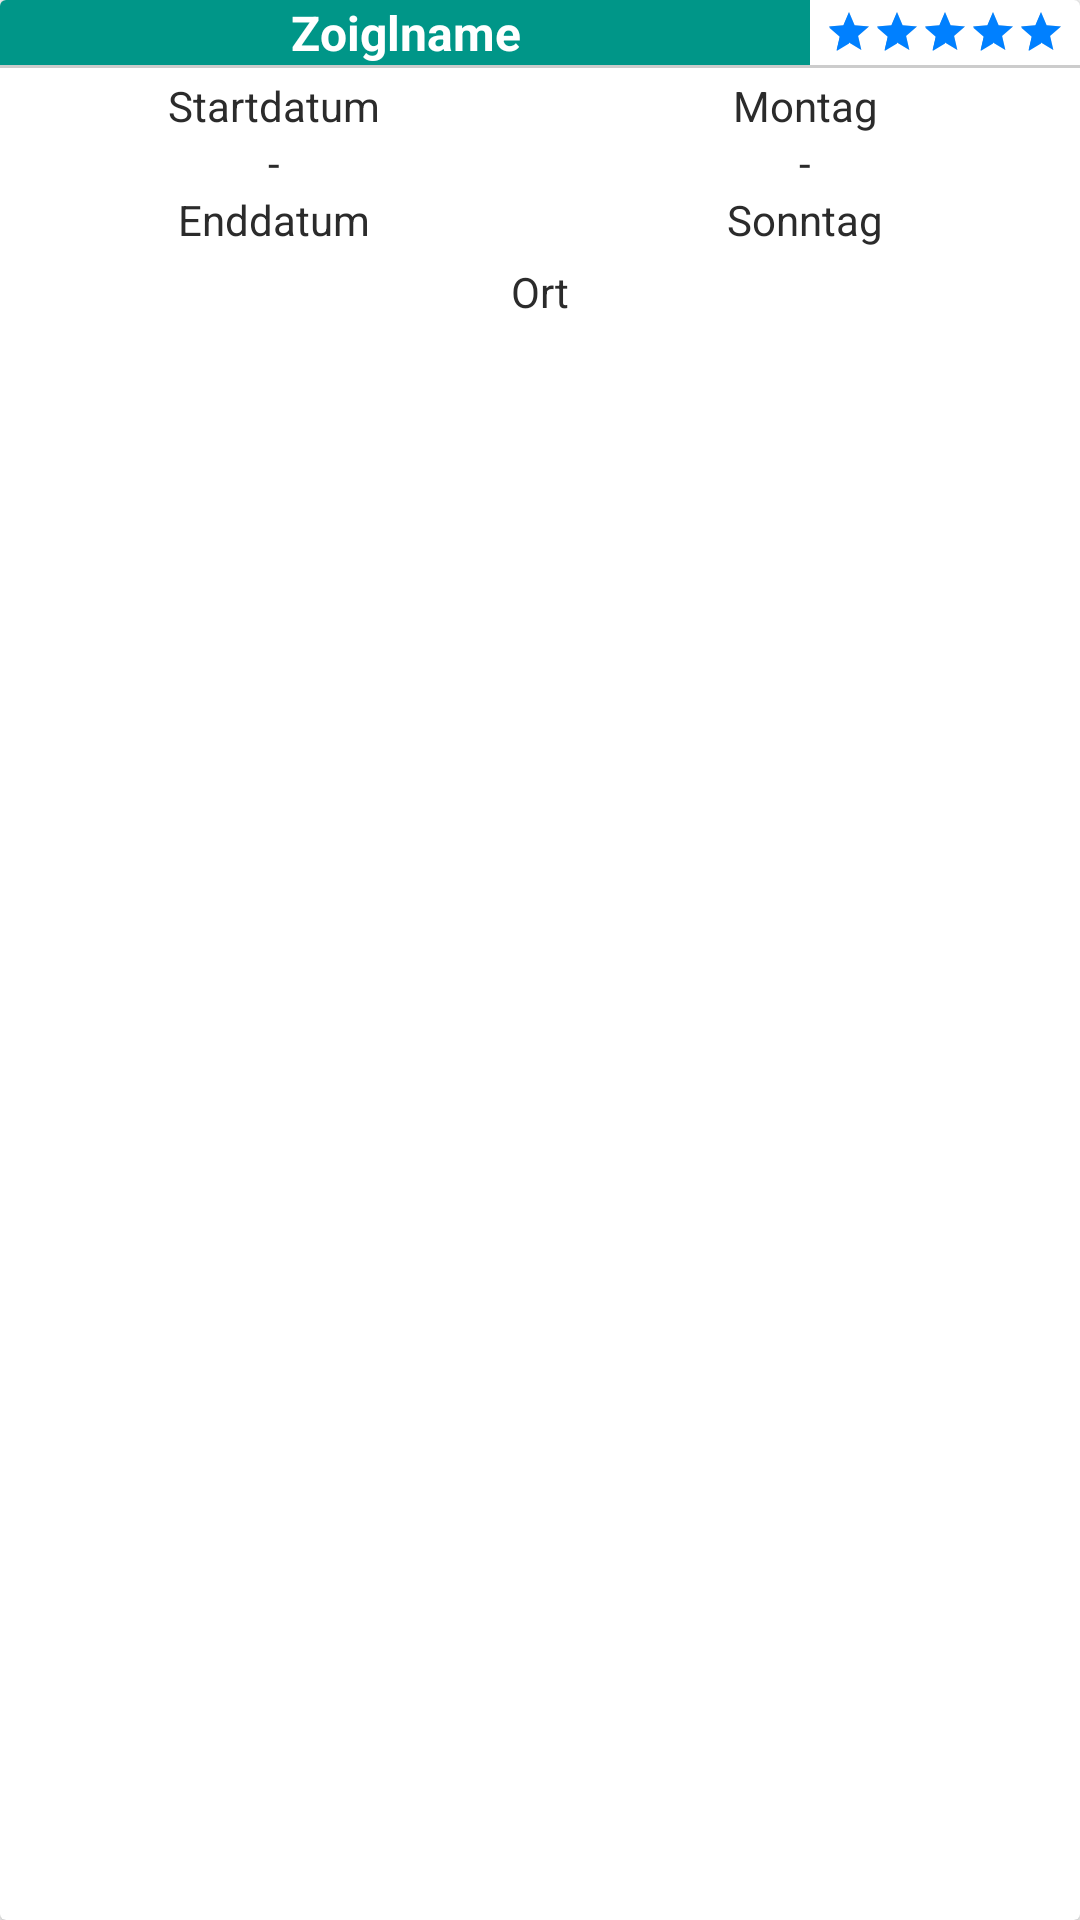

Here is an Android app screen rendered from its layout file. Give the layout XML and the strings, colors and styles it references.
<!-- AndroidManifest.xml: application theme AppTheme -->
<!-- res/layout/card_view_calendar.xml -->
<?xml version="1.0" encoding="utf-8"?>
<android.support.v7.widget.CardView
    xmlns:card_view="http://schemas.android.com/apk/res-auto"
    xmlns:android="http://schemas.android.com/apk/res/android"
    android:id="@+id/card_view"
    android:layout_width="match_parent"
    android:layout_height="wrap_content"
    android:layout_marginLeft="@dimen/activity_horizontal_margin"
    android:layout_marginStart="@dimen/activity_horizontal_margin"
    android:layout_marginEnd="@dimen/activity_horizontal_margin"
    android:layout_marginRight="@dimen/activity_horizontal_margin"
    android:layout_marginBottom="5dp"
    android:layout_marginTop="5dp"
    android:onClick="detailViewTavern">


    <LinearLayout
        android:layout_width="match_parent"
        android:layout_height="match_parent"
        android:orientation="vertical">

        <LinearLayout
            android:layout_width="match_parent"
            android:layout_height="wrap_content"
            android:orientation="horizontal"
            android:weightSum="10">

            <TextView
                android:layout_width="0dp"
                android:layout_height="wrap_content"
                android:id="@+id/cardText_Name"
                android:gravity="center"
                android:textStyle="bold"
                android:textSize="16sp"
                android:layout_weight="7.5"
                android:textColor="@android:color/white"
                android:background="@color/colorPrimary"
                android:text="Zoiglname"/>

            <LinearLayout
                android:layout_width="0dp"
                android:layout_height="wrap_content"
                android:layout_weight="2.5"
                android:layout_gravity="center"
                android:gravity="center"
                android:orientation="horizontal">

                <RatingBar
                    android:id="@+id/card_view_calendar_rating_bar"
                    android:layout_width="wrap_content"
                    android:layout_height="wrap_content"
                    android:rating="5"
                    android:stepSize="0.1"
                    android:numStars="5"
                    android:isIndicator="true"
                    style="@style/Widget.AppCompat.RatingBar.Small"/>

            </LinearLayout>


        </LinearLayout>


        <include layout="@layout/divider_thin_grey" />

        <TableLayout
            android:layout_width="match_parent"
            android:layout_height="wrap_content"
            android:layout_margin="3dp"
            android:stretchColumns="*">

            <TableRow android:layout_weight="1">
                <TextView
                    android:id="@+id/cardText_startDate"
                    android:layout_width="0dp"
                    android:layout_height="match_parent"
                    android:gravity="center"
                    android:text="Startdatum"
                    />

                <TextView
                    android:id="@+id/cardText_startDay"
                    android:layout_width="0dp"
                    android:layout_height="match_parent"
                    android:gravity="center"
                    android:text="Montag"
                    />
            </TableRow>

            <TableRow android:layout_weight="1">
                <TextView
                    android:layout_width="0dp"
                    android:layout_height="match_parent"
                    android:gravity="center"
                    android:text="-"
                    />

                <TextView
                    android:layout_width="0dp"
                    android:layout_height="match_parent"
                    android:gravity="center"
                    android:text="-"
                    />
            </TableRow>

            <TableRow android:layout_weight="1">
                <TextView
                    android:id="@+id/cardText_endDate"
                    android:layout_width="0dp"
                    android:layout_height="match_parent"
                    android:gravity="center"
                    android:text="Enddatum"
                    />

                <TextView
                    android:id="@+id/cardText_endDay"
                    android:layout_width="0dp"
                    android:layout_height="match_parent"
                    android:gravity="center"
                    android:text="Sonntag"
                    />
            </TableRow>

        </TableLayout>

        <TextView
            android:id="@+id/cardText_location"
            android:layout_width="match_parent"
            android:layout_height="wrap_content"
            android:layout_margin="2dp"
            android:gravity="center"
            android:text="Ort"/>


    </LinearLayout>


</android.support.v7.widget.CardView>
<!-- res/layout/divider_thin_grey.xml (included above) -->
<?xml version="1.0" encoding="utf-8"?>
<FrameLayout
    xmlns:android="http://schemas.android.com/apk/res/android"
    android:layout_width="match_parent"
    android:layout_height="wrap_content" >

    <TextView
        android:layout_width="match_parent"
        android:layout_height="1dp"
        android:background="@android:drawable/divider_horizontal_textfield" />

</FrameLayout>
<!-- resources referenced by this layout -->
<resources>
  <color name="colorPrimary">#009688</color>
  <style name="AppTheme" parent="Theme.AppCompat.Light.NoActionBar">
          
          <item name="colorPrimary">@color/colorPrimary</item>
          <item name="colorPrimaryDark">@color/colorPrimaryDark</item>
          <item name="colorAccent">@color/colorAccent</item>
  
          <item name="android:textColor">@color/colorText</item>
      </style>
  <color name="colorPrimaryDark">#00695C</color>
  <color name="colorAccent">#0080FF</color>
  <color name="colorText">#2B2B2B</color>
</resources>
